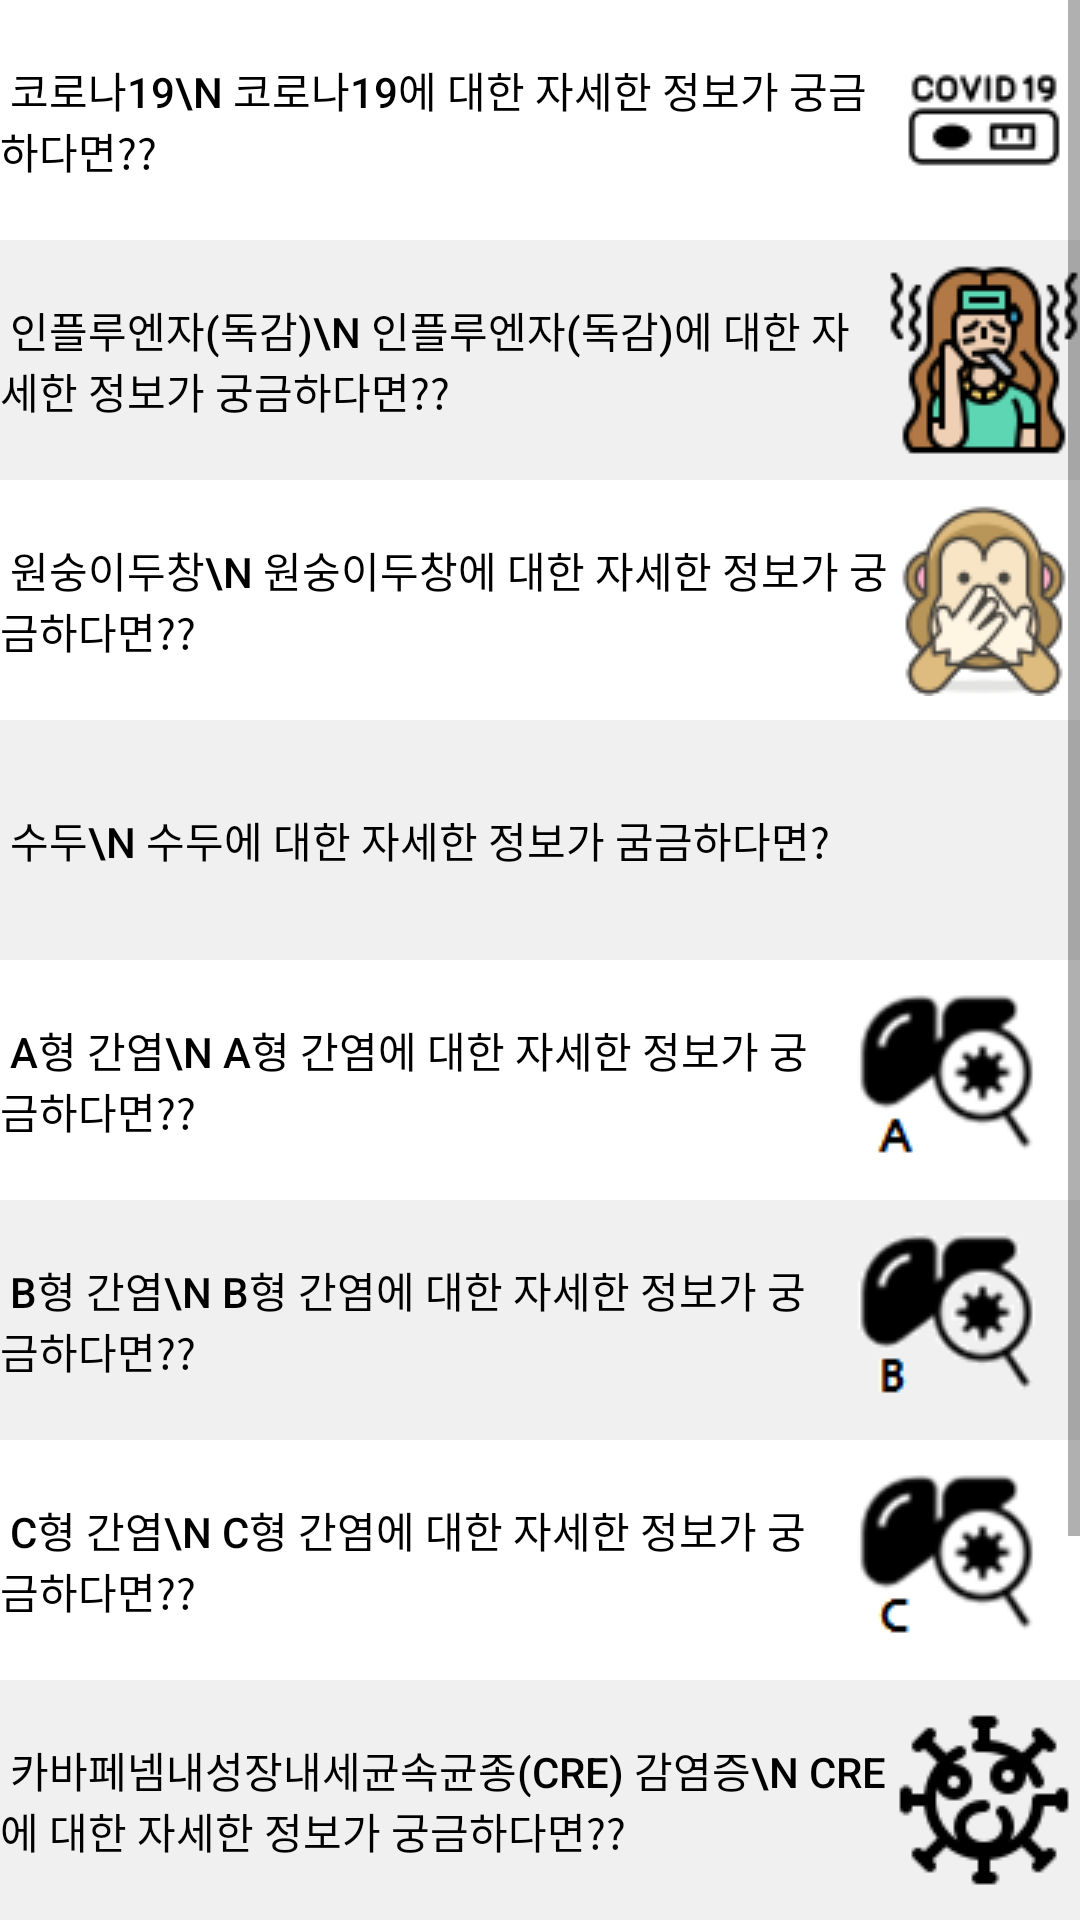

Write the Android layout XML for this screen, with the resource values it uses.
<!-- AndroidManifest.xml: application theme Theme.Project_disease_list -->
<!-- res/layout/disease_list_activity_main.xml -->
<?xml version="1.0" encoding="utf-8"?>
<ScrollView xmlns:android="http://schemas.android.com/apk/res/android"
    xmlns:app="http://schemas.android.com/apk/res-auto"
    xmlns:tools="http://schemas.android.com/tools"
    android:layout_width="fill_parent"
    android:layout_height="fill_parent"
    android:orientation="vertical"
    tools:context=".Disease_List_MainActivity">


    <LinearLayout
        android:layout_width="fill_parent"
        android:layout_height="fill_parent"
        android:orientation="vertical"
        >

        <Button
            android:id="@+id/disease_covid19"
            android:layout_width="match_parent"
            android:layout_height="80dp"
            android:background="#FFFFFF"
            android:text=" 코로나19\n 코로나19에 대한 자세한 정보가 궁금하다면??"
            android:textColor="#000000"
            android:gravity="center_vertical"
            android:drawableRight="@drawable/disease_covid19"
            android:textSize="14sp"
            />
        <Button
            android:id="@+id/disease_influenza"
            android:layout_width="match_parent"
            android:layout_height="80dp"
            android:background="#F0F0F0"
            android:text=" 인플루엔자(독감)\n 인플루엔자(독감)에 대한 자세한 정보가 궁금하다면??"
            android:textColor="#000000"
            android:gravity="center_vertical"
            android:drawableRight="@drawable/disease_list_influenza"
            android:textSize="14sp"
            />
        <Button
            android:id="@+id/disease_monkeypox"
            android:layout_width="match_parent"
            android:layout_height="80dp"
            android:background="#FFFFFF"
            android:text=" 원숭이두창\n 원숭이두창에 대한 자세한 정보가 궁금하다면??"
            android:textColor="#000000"
            android:gravity="center_vertical"
            android:drawableRight="@drawable/disease_monkeypox"
            android:textSize="14sp"
            />
        <Button
            android:id="@+id/disease_chickenpox"
            android:layout_width="match_parent"
            android:layout_height="80dp"
            android:background="#F0F0F0"
            android:text=" 수두\n 수두에 대한 자세한 정보가 굼금하다면?"
            android:textColor="#000000"
            android:gravity="center_vertical"
            android:drawableRight="@drawable/disease_chickenpox"
            android:textSize="14sp"
            />
        <Button
            android:id="@+id/disease_hepatitis_a"
            android:layout_width="match_parent"
            android:layout_height="80dp"
            android:background="#FFFFFF"
            android:text=" A형 간염\n A형 간염에 대한 자세한 정보가 궁금하다면??"
            android:textColor="#000000"
            android:gravity="center_vertical"
            android:drawableRight="@drawable/disease_hepatitis_a"
            android:textSize="14sp"
            />
        <Button
            android:id="@+id/disease_hepatitis_b"
            android:layout_width="match_parent"
            android:layout_height="80dp"
            android:background="#F0F0F0"
            android:text=" B형 간염\n B형 간염에 대한 자세한 정보가 궁금하다면??"
            android:textColor="#000000"
            android:gravity="center_vertical"
            android:drawableRight="@drawable/disease_hepatitis_b"
            android:textSize="14sp"
            />

        <Button
            android:id="@+id/disease_hepatitis_c"
            android:layout_width="match_parent"
            android:layout_height="80dp"
            android:background="#FFFFFF"
            android:gravity="center_vertical"
            android:text=" C형 간염\n C형 간염에 대한 자세한 정보가 궁금하다면??"
            android:textColor="#000000"
            android:drawableRight="@drawable/disease_hepatitis_c"
            android:textSize="14sp"
            />

        <Button
            android:id="@+id/disease_cre"
            android:layout_width="match_parent"
            android:layout_height="80dp"
            android:background="#F0F0F0"
            android:text=" 카바페넴내성장내세균속균종(CRE) 감염증\n CRE에 대한 자세한 정보가 궁금하다면??"
            android:textColor="#000000"
            android:gravity="center_vertical"
            android:drawableRight="@drawable/disease_cre"
            android:textSize="14sp"
            />

        <Button
            android:id="@+id/disease_mumps"
            android:layout_width="match_parent"
            android:layout_height="80dp"
            android:background="#FFFFFF"
            android:text=" 유행성이하선염\n 유행성이하선염에 대한 자세한 정보가 궁금하다면??"
            android:textColor="#000000"
            android:gravity="center_vertical"
            android:drawableRight="@drawable/disease_mumps"
            android:textSize="14sp"
            />
        <Button
            android:id="@+id/disease_mites"
            android:layout_width="match_parent"
            android:layout_height="80dp"
            android:background="#F0F0F0"
            android:text=" 쯔쯔가무시\n 쯔쯔가무시에 대한 자세한 정보가 궁금하다면??"
            android:textColor="#000000"
            android:gravity="center_vertical"
            android:drawableRight="@drawable/disease_mites"
            android:textSize="14sp"
            />

    </LinearLayout>


</ScrollView>
<!-- resources referenced by this layout -->
<resources>
  <!-- drawable disease_covid19: png bitmap (drawable-v24, 1167 bytes) -->
  <!-- drawable disease_cre: png bitmap (drawable-v24, 1484 bytes) -->
  <!-- drawable disease_hepatitis_a: png bitmap (drawable-v24, 3757 bytes) -->
  <!-- drawable disease_hepatitis_b: png bitmap (drawable-v24, 3449 bytes) -->
  <!-- drawable disease_hepatitis_c: png bitmap (drawable-v24, 3775 bytes) -->
  <!-- drawable disease_list_influenza: png bitmap (drawable-v24, 3484 bytes) -->
  <!-- drawable disease_mites: png bitmap (drawable-v24, 1282 bytes) -->
  <!-- drawable disease_monkeypox: png bitmap (drawable-v24, 4542 bytes) -->
  <!-- drawable disease_mumps: png bitmap (drawable-v24, 5444 bytes) -->
  <style name="Theme.Project_disease_list" parent="Theme.AppCompat.DayNight.DarkActionBar">
          
          <item name="colorPrimary">@color/black</item>
          <item name="colorPrimaryVariant">@color/dark_gray</item>
          <item name="colorOnPrimary">@color/white</item>
          
          <item name="colorSecondary">@color/teal_200</item>
          <item name="colorSecondaryVariant">@color/teal_700</item>
          <item name="colorOnSecondary">@color/black</item>
          
          <item name="android:statusBarColor" tools:targetApi="l">?attr/colorPrimaryVariant</item>
          
      </style>
  <!-- not gathered from this repository: default colours our renderer supplied (Android Studio template values) -->
  <color name="teal_200">#FF03DAC5</color>
  <color name="teal_700">#FF018786</color>
  <color name="black">#FF000000</color>
  <color name="white">#FFFFFFFF</color>
</resources>
